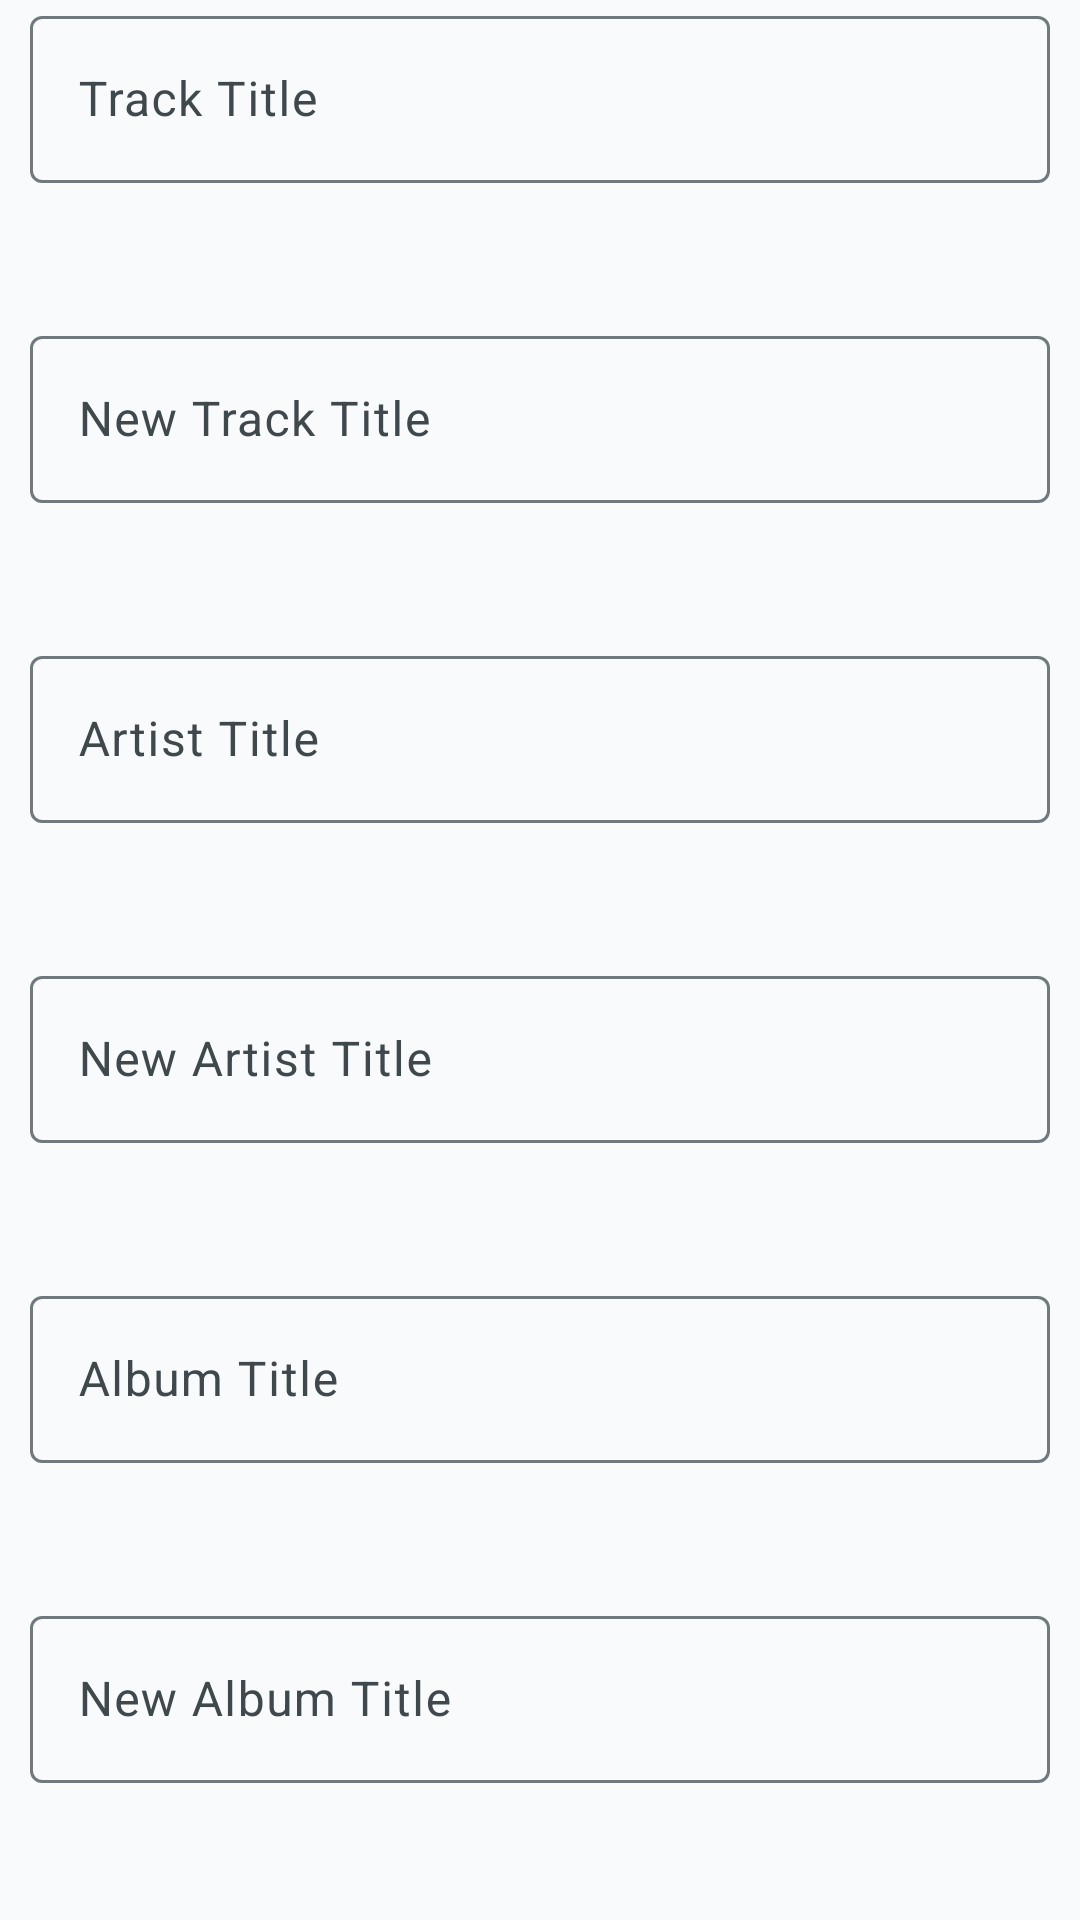

The Android layout XML behind this screen, and the referenced resources:
<!-- AndroidManifest.xml: application theme AppTheme -->
<!-- res/layout/correction_rule_edit.xml -->
<?xml version="1.0" encoding="utf-8"?>
<LinearLayout xmlns:android="http://schemas.android.com/apk/res/android"
    android:layout_width="match_parent"
    android:layout_height="wrap_content"
    android:orientation="vertical"
    android:paddingLeft="10dp"
    android:paddingRight="10dp">

    <com.google.android.material.textfield.TextInputLayout
        android:layout_width="match_parent"
        android:layout_height="wrap_content"
        android:layout_weight="1" >
        <EditText
            android:id="@+id/edit_track_to_change"
            android:layout_width="match_parent"
            android:layout_height="wrap_content"
            android:hint="@string/old_track" />
    </com.google.android.material.textfield.TextInputLayout>

    <com.google.android.material.textfield.TextInputLayout
        android:layout_width="match_parent"
        android:layout_height="wrap_content"
        android:layout_weight="1" >
        <EditText
            android:id="@+id/edit_track_correction"
            android:layout_width="match_parent"
            android:layout_height="wrap_content"
            android:hint="@string/new_track" />
    </com.google.android.material.textfield.TextInputLayout>

    <com.google.android.material.textfield.TextInputLayout
        android:layout_width="match_parent"
        android:layout_height="wrap_content"
        android:layout_weight="1" >
        <EditText
            android:id="@+id/edit_artist_to_change"
            android:layout_width="match_parent"
            android:layout_height="wrap_content"
            android:hint="@string/old_artist" />
    </com.google.android.material.textfield.TextInputLayout>

    <com.google.android.material.textfield.TextInputLayout
        android:layout_width="match_parent"
        android:layout_height="wrap_content"
        android:layout_weight="1" >
        <EditText
            android:id="@+id/edit_artist_correction"
            android:layout_width="match_parent"
            android:layout_height="wrap_content"
            android:hint="@string/new_artist" />
    </com.google.android.material.textfield.TextInputLayout>

    <com.google.android.material.textfield.TextInputLayout
        android:layout_width="match_parent"
        android:layout_height="wrap_content"
        android:layout_weight="1" >
        <EditText
            android:id="@+id/edit_album_to_change"
            android:layout_width="match_parent"
            android:layout_height="wrap_content"
            android:hint="@string/old_album" />
    </com.google.android.material.textfield.TextInputLayout>

    <com.google.android.material.textfield.TextInputLayout
        android:layout_width="match_parent"
        android:layout_height="wrap_content"
        android:layout_weight="1" >
        <EditText
            android:id="@+id/edit_album_correction"
            android:layout_width="match_parent"
            android:layout_height="wrap_content"
            android:hint="@string/new_album" />
    </com.google.android.material.textfield.TextInputLayout>

</LinearLayout>
<!-- resources referenced by this layout -->
<resources>
  <string name="new_album">New Album Title</string>
  <string name="new_artist">New Artist Title</string>
  <string name="new_track">New Track Title</string>
  <string name="old_album">Album Title</string>
  <string name="old_artist">Artist Title</string>
  <string name="old_track">Track Title</string>
  <style name="AppTheme" parent="Theme.Material3.DayNight.NoActionBar">
          <item name="colorPrimary">@color/md_theme_primary</item>
          <item name="colorOnPrimary">@color/md_theme_onPrimary</item>
          <item name="colorPrimaryContainer">@color/md_theme_primaryContainer</item>
          <item name="colorOnPrimaryContainer">@color/md_theme_onPrimaryContainer</item>
          <item name="colorSecondary">@color/md_theme_secondary</item>
          <item name="colorOnSecondary">@color/md_theme_onSecondary</item>
          <item name="colorSecondaryContainer">@color/md_theme_secondaryContainer</item>
          <item name="colorOnSecondaryContainer">@color/md_theme_onSecondaryContainer</item>
          <item name="colorTertiary">@color/md_theme_tertiary</item>
          <item name="colorOnTertiary">@color/md_theme_onTertiary</item>
          <item name="colorTertiaryContainer">@color/md_theme_tertiaryContainer</item>
          <item name="colorOnTertiaryContainer">@color/md_theme_onTertiaryContainer</item>
          <item name="colorError">@color/md_theme_error</item>
          <item name="colorOnError">@color/md_theme_onError</item>
          <item name="colorErrorContainer">@color/md_theme_errorContainer</item>
          <item name="colorOnErrorContainer">@color/md_theme_onErrorContainer</item>
          <item name="android:colorBackground">@color/md_theme_background</item>
          <item name="colorOnBackground">@color/md_theme_onBackground</item>
          <item name="colorSurface">@color/md_theme_surface</item>
          <item name="colorOnSurface">@color/md_theme_onSurface</item>
          <item name="colorSurfaceVariant">@color/md_theme_surfaceVariant</item>
          <item name="colorOnSurfaceVariant">@color/md_theme_onSurfaceVariant</item>
          <item name="colorOutline">@color/md_theme_outline</item>
          <item name="colorOutlineVariant">@color/md_theme_outlineVariant</item>
          <item name="colorInverseSurface">@color/md_theme_inverseSurface</item>
          <item name="colorInverseOnSurface">@color/md_theme_inverseOnSurface</item>
          <item name="colorInversePrimary">@color/md_theme_inversePrimary</item>
      </style>
  <color name="md_theme_primary">#4A6572</color>
  <color name="md_theme_onPrimary">#FFFFFF</color>
  <color name="md_theme_primaryContainer">#CCE4F0</color>
  <color name="md_theme_onPrimaryContainer">#051F2A</color>
  <color name="md_theme_secondary">#4F606B</color>
  <color name="md_theme_onSecondary">#FFFFFF</color>
  <color name="md_theme_secondaryContainer">#D2E5F0</color>
  <color name="md_theme_onSecondaryContainer">#0A1D28</color>
  <color name="md_theme_tertiary">#615D7E</color>
  <color name="md_theme_onTertiary">#FFFFFF</color>
  <color name="md_theme_tertiaryContainer">#E7DEFF</color>
  <color name="md_theme_onTertiaryContainer">#1D1836</color>
  <color name="md_theme_error">#BA1A1A</color>
  <color name="md_theme_onError">#FFFFFF</color>
  <color name="md_theme_errorContainer">#FFDAD6</color>
  <color name="md_theme_onErrorContainer">#410002</color>
  <color name="md_theme_background">#F8FAFB</color>
  <color name="md_theme_onBackground">#191C1E</color>
  <color name="md_theme_surface">#F8FAFB</color>
  <color name="md_theme_onSurface">#191C1E</color>
  <color name="md_theme_surfaceVariant">#DBE4E9</color>
  <color name="md_theme_onSurfaceVariant">#3F484D</color>
  <color name="md_theme_outline">#6F797E</color>
  <color name="md_theme_outlineVariant">#BFC8CD</color>
  <color name="md_theme_inverseSurface">#2E3133</color>
  <color name="md_theme_inverseOnSurface">#EFF1F3</color>
  <color name="md_theme_inversePrimary">#9BCBDE</color>
</resources>
